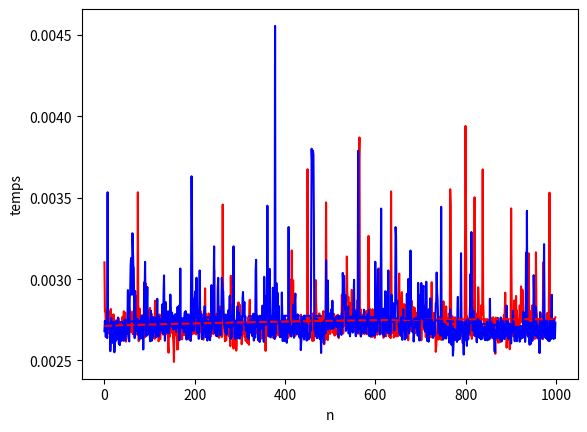

Python code for this plot:
#!/usr/bin/env python3
# -*- coding: utf-8 -*-
"""
Created on Fri Nov 18 14:48:51 2022

@author: neosapien
"""

import os
from time import time
from matplotlib import pyplot as plt
import numpy as np


executables = ["execs/one", "execs/two"]
times = []

src = "tests/grid"
dest = "tests/traj"

n = 1000


def execute(ex, n):
    t1 = time()
    for i in range(3):
        # example: ex grid32.csv traj32.csv 32
        os.system(
            "./" + ex + " " + src + str(n) + " " + dest + str(n) + " " + str(n)
        )
    t2 = time()
    return t2 - t1


for executable in executables:
    times.append([])
    for i in range(n):
        times[-1].append(execute(executable, i))

N = np.array([i for i in range(n)])
a, b, c = np.polyfit(N, times[0], 2)
a2, b2, c2 = np.polyfit(N, times[1], 2)
plt.plot(
    N,
    times[0],
    "r",
    N,
    times[1],
    "b",
    N,
    a * N**2 + b * N + c,
    "r--",
    N,
    a2 * N**2 + b2 * N + c2,
    "b--",
)
plt.xlabel("n")
plt.ylabel("temps")
